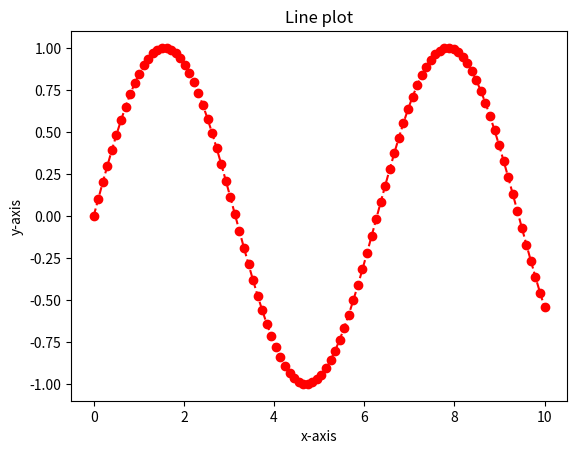

The script that saved this image:
import matplotlib.pyplot as plt
import numpy as np
import pandas as pd
x=np.linspace(0,10,100)
y=np.sin(x)
plt.plot(x, y, color='red', linestyle='--',marker='o')
plt.title("Line plot")
plt.xlabel("x-axis")
plt.ylabel("y-axis")
plt.show()